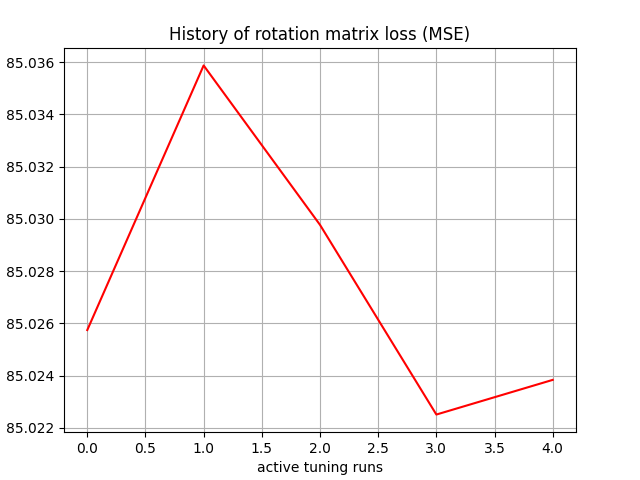

Values plotted in this chart, from the file beside it:
, 0
0, 85.03
1, 85.04
2, 85.03
3, 85.02
4, 85.02
